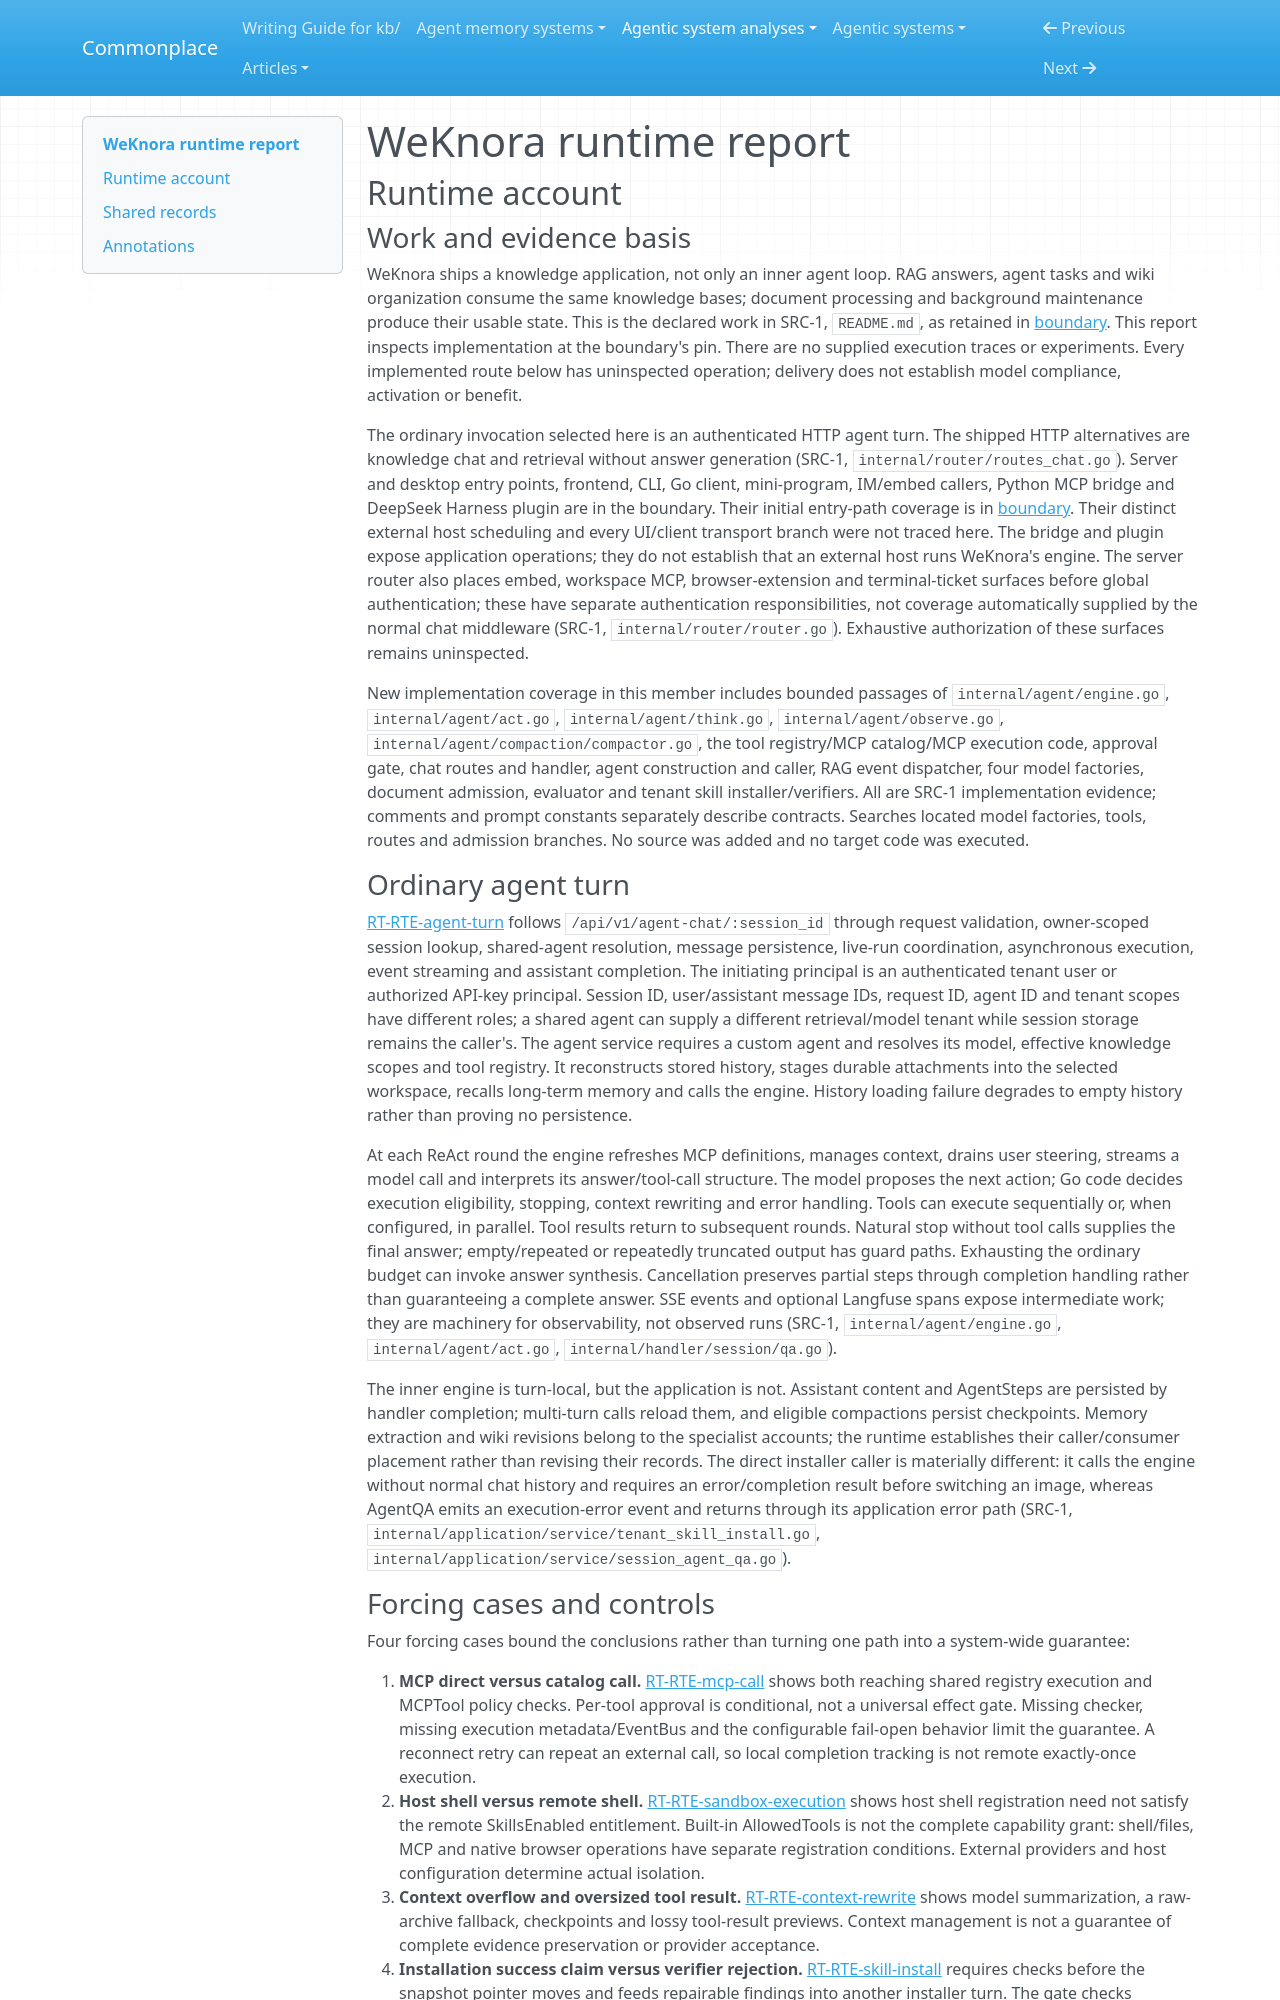

repository: zby/commonplace · page: agentic-system-analyses/retained/tencent--weknora/runtime/index.html · generator: mkdocs

---
type: agentic-system-analyses/types/agentic-system-runtime-report.md
description: "WeKnora runtime baseline tracing agent turns, RAG, tool controls and skill-image admission at the frozen Git revision."
run-id: AAS-2026-10-15-weknora-7adf8a01c381-01
reviewed-boundary: "234aa948db29c10f5ed4b7939285c7b3711c5d4c"
---

# WeKnora runtime report

## Runtime account

### Work and evidence basis

WeKnora ships a knowledge application, not only an inner agent loop. RAG answers, agent tasks and wiki organization consume the same knowledge bases; document processing and background maintenance produce their usable state. This is the declared work in SRC-1, `README.md`, as retained in [boundary](boundary.md#boundary-and-evidence). This report inspects implementation at the boundary's pin. There are no supplied execution traces or experiments. Every implemented route below has uninspected operation; delivery does not establish model compliance, activation or benefit.

The ordinary invocation selected here is an authenticated HTTP agent turn. The shipped HTTP alternatives are knowledge chat and retrieval without answer generation (SRC-1, `internal/router/routes_chat.go`). Server and desktop entry points, frontend, CLI, Go client, mini-program, IM/embed callers, Python MCP bridge and DeepSeek Harness plugin are in the boundary. Their initial entry-path coverage is in [boundary](boundary.md#top-level-coverage). Their distinct external host scheduling and every UI/client transport branch were not traced here. The bridge and plugin expose application operations; they do not establish that an external host runs WeKnora's engine. The server router also places embed, workspace MCP, browser-extension and terminal-ticket surfaces before global authentication; these have separate authentication responsibilities, not coverage automatically supplied by the normal chat middleware (SRC-1, `internal/router/router.go`). Exhaustive authorization of these surfaces remains uninspected.

New implementation coverage in this member includes bounded passages of `internal/agent/engine.go`, `internal/agent/act.go`, `internal/agent/think.go`, `internal/agent/observe.go`, `internal/agent/compaction/compactor.go`, the tool registry/MCP catalog/MCP execution code, approval gate, chat routes and handler, agent construction and caller, RAG event dispatcher, four model factories, document admission, evaluator and tenant skill installer/verifiers. All are SRC-1 implementation evidence; comments and prompt constants separately describe contracts. Searches located model factories, tools, routes and admission branches. No source was added and no target code was executed.

### Ordinary agent turn

[RT-RTE-agent-turn](#rt-rte-agent-turn) follows `/api/v1/agent-chat/:session_id` through request validation, owner-scoped session lookup, shared-agent resolution, message persistence, live-run coordination, asynchronous execution, event streaming and assistant completion. The initiating principal is an authenticated tenant user or authorized API-key principal. Session ID, user/assistant message IDs, request ID, agent ID and tenant scopes have different roles; a shared agent can supply a different retrieval/model tenant while session storage remains the caller's. The agent service requires a custom agent and resolves its model, effective knowledge scopes and tool registry. It reconstructs stored history, stages durable attachments into the selected workspace, recalls long-term memory and calls the engine. History loading failure degrades to empty history rather than proving no persistence.

At each ReAct round the engine refreshes MCP definitions, manages context, drains user steering, streams a model call and interprets its answer/tool-call structure. The model proposes the next action; Go code decides execution eligibility, stopping, context rewriting and error handling. Tools can execute sequentially or, when configured, in parallel. Tool results return to subsequent rounds. Natural stop without tool calls supplies the final answer; empty/repeated or repeatedly truncated output has guard paths. Exhausting the ordinary budget can invoke answer synthesis. Cancellation preserves partial steps through completion handling rather than guaranteeing a complete answer. SSE events and optional Langfuse spans expose intermediate work; they are machinery for observability, not observed runs (SRC-1, `internal/agent/engine.go`, `internal/agent/act.go`, `internal/handler/session/qa.go`).

The inner engine is turn-local, but the application is not. Assistant content and AgentSteps are persisted by handler completion; multi-turn calls reload them, and eligible compactions persist checkpoints. Memory extraction and wiki revisions belong to the specialist accounts; the runtime establishes their caller/consumer placement rather than revising their records. The direct installer caller is materially different: it calls the engine without normal chat history and requires an error/completion result before switching an image, whereas AgentQA emits an execution-error event and returns through its application error path (SRC-1, `internal/application/service/tenant_skill_install.go`, `internal/application/service/session_agent_qa.go`).
